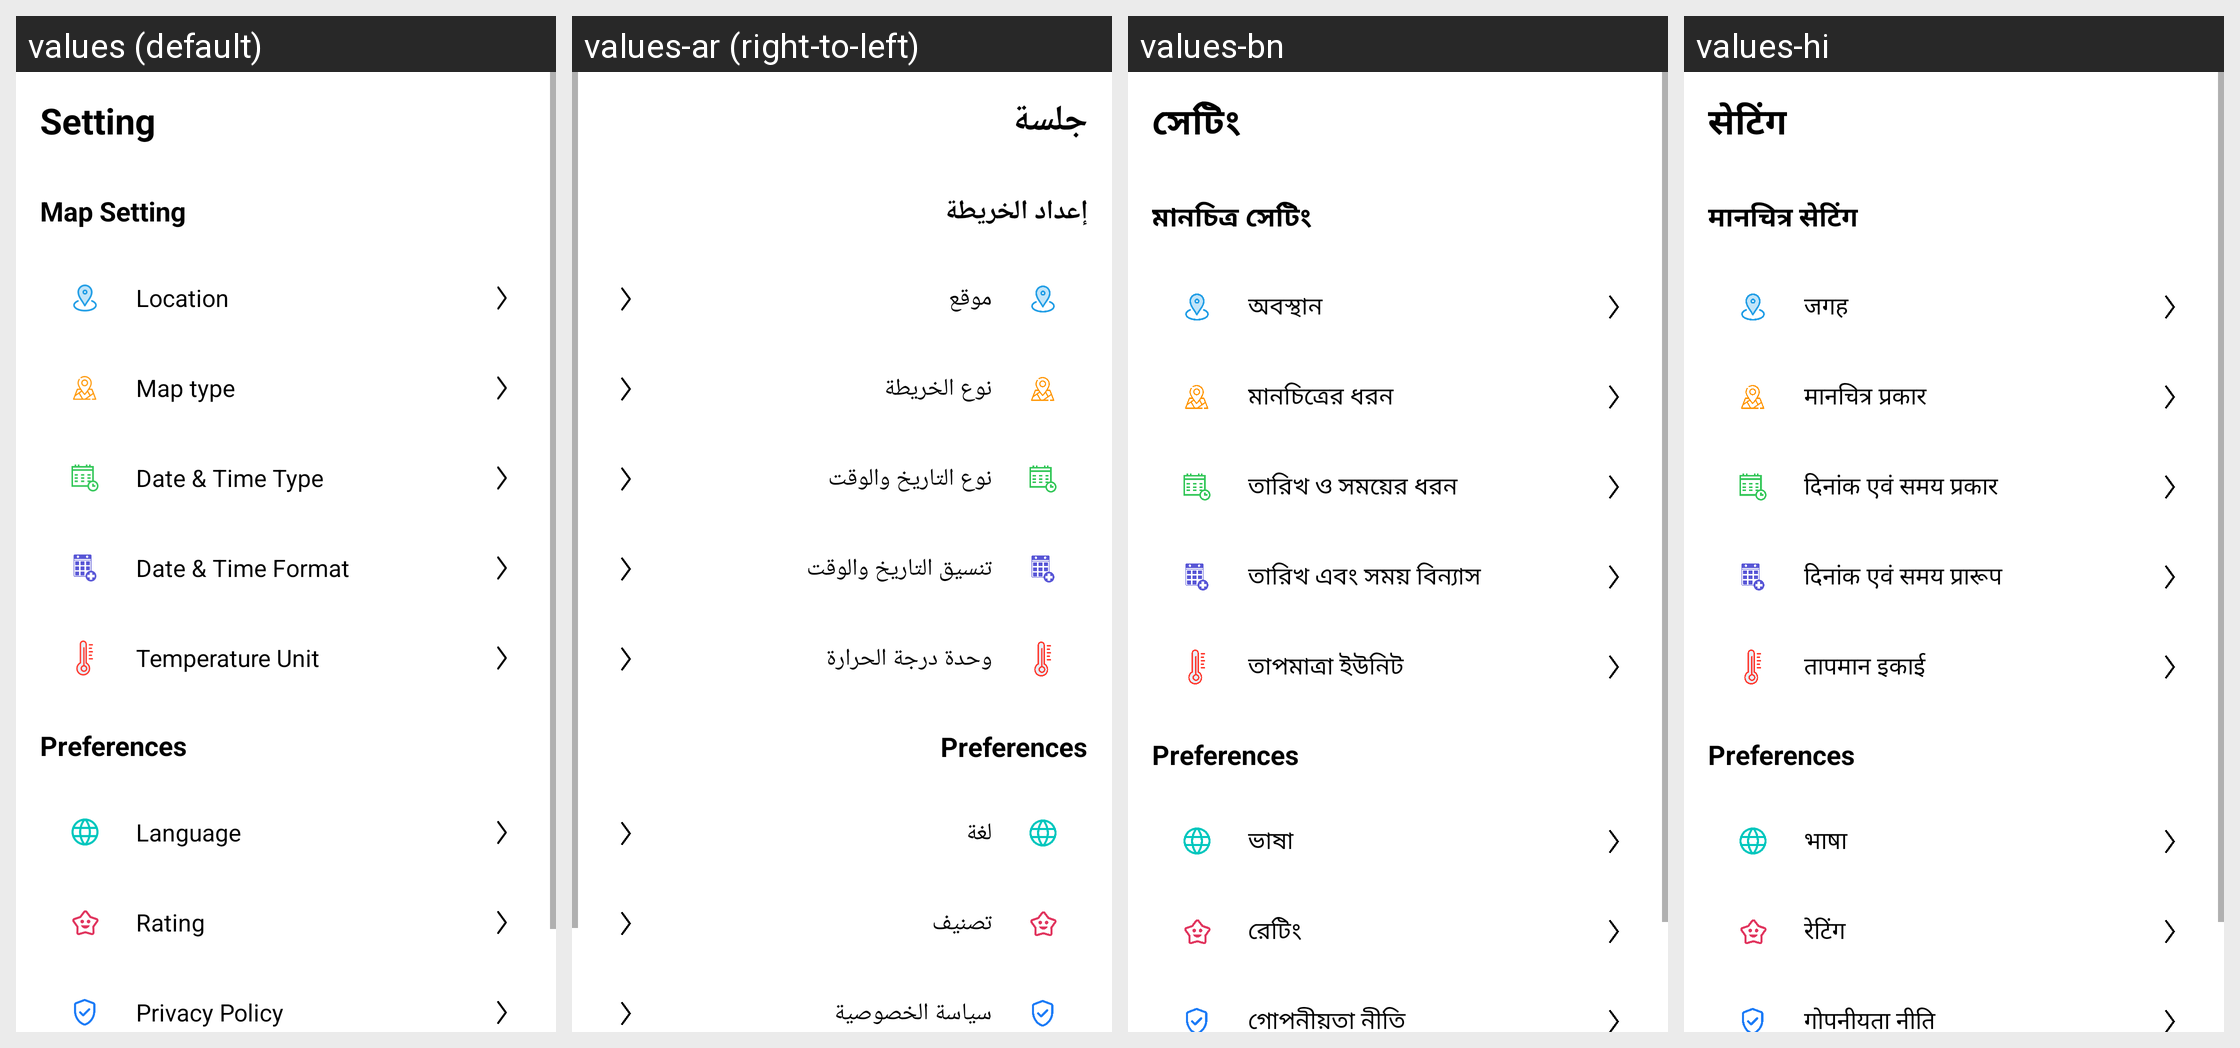

The same Android screen rendered under several of its app's locales, left to right. List the strings drawn on it with the default value and each locale's translation.
Android screen res/layout/fragment_settings.xml rendered under 4 locales, left to right: values (default), values-ar (right-to-left), values-bn, values-hi. Device: Nexus 5 (rendered at 1080×1920; each locale shown at half size, 540×960, under a caption strip naming it); theme Theme.BaseProject.
Other locales in the repository, not shown: values-de, values-es, values-fr, values-in, values-it, values-ko, values-pt, values-ru.
Strings drawn on this screen, with the default value and each locale's value (text and hints the layout hard-codes, and strings that could not be matched under every locale, appear in the picture but are not listed):

setting
  values: Setting
  values-ar: جلسة
  values-bn: সেটিং
  values-hi: सेटिंग

setting_map
  values: Map Setting
  values-ar: إعداد الخريطة
  values-bn: মানচিত্র সেটিং
  values-hi: मानचित्र सेटिंग

location
  values: Location
  values-ar: موقع
  values-bn: অবস্থান
  values-hi: जगह

map_type
  values: Map type
  values-ar: نوع الخريطة
  values-bn: মানচিত্রের ধরন
  values-hi: मानचित्र प्रकार

date_amp_time_type
  values: Date & Time Type
  values-ar: نوع التاريخ والوقت
  values-bn: তারিখ ও সময়ের ধরন
  values-hi: दिनांक एवं समय प्रकार

date_amp_time_format
  values: Date & Time Format
  values-ar: تنسيق التاريخ والوقت
  values-bn: তারিখ এবং সময় বিন্যাস
  values-hi: दिनांक एवं समय प्रारूप

temperature_unit
  values: Temperature Unit
  values-ar: وحدة درجة الحرارة
  values-bn: তাপমাত্রা ইউনিট
  values-hi: तापमान इकाई

language
  values: Language
  values-ar: لغة
  values-bn: ভাষা
  values-hi: भाषा

rating
  values: Rating
  values-ar: تصنيف
  values-bn: রেটিং
  values-hi: रेटिंग

privacy_policy
  values: Privacy Policy
  values-ar: سياسة الخصوصية
  values-bn: গোপনীয়তা নীতি
  values-hi: गोपनीयता नीति
